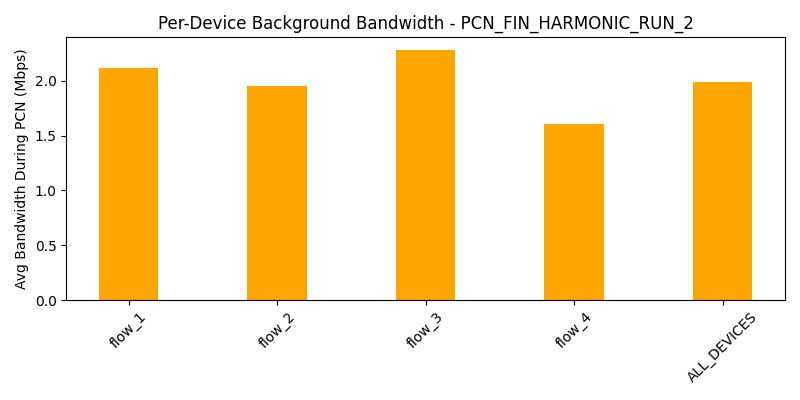

The file beside this chart, header and first rows:
device, avg_bw_before, avg_bw_during, avg_bw_after
flow_1, 4.832, 2.111, 4.389
flow_2, 4.675, 1.954, 4.332
flow_3, 5.116, 2.281, 4.369
flow_4, 4.283, 1.601, 4.317
ALL_DEVICES, 4.727, 1.986, 4.352
